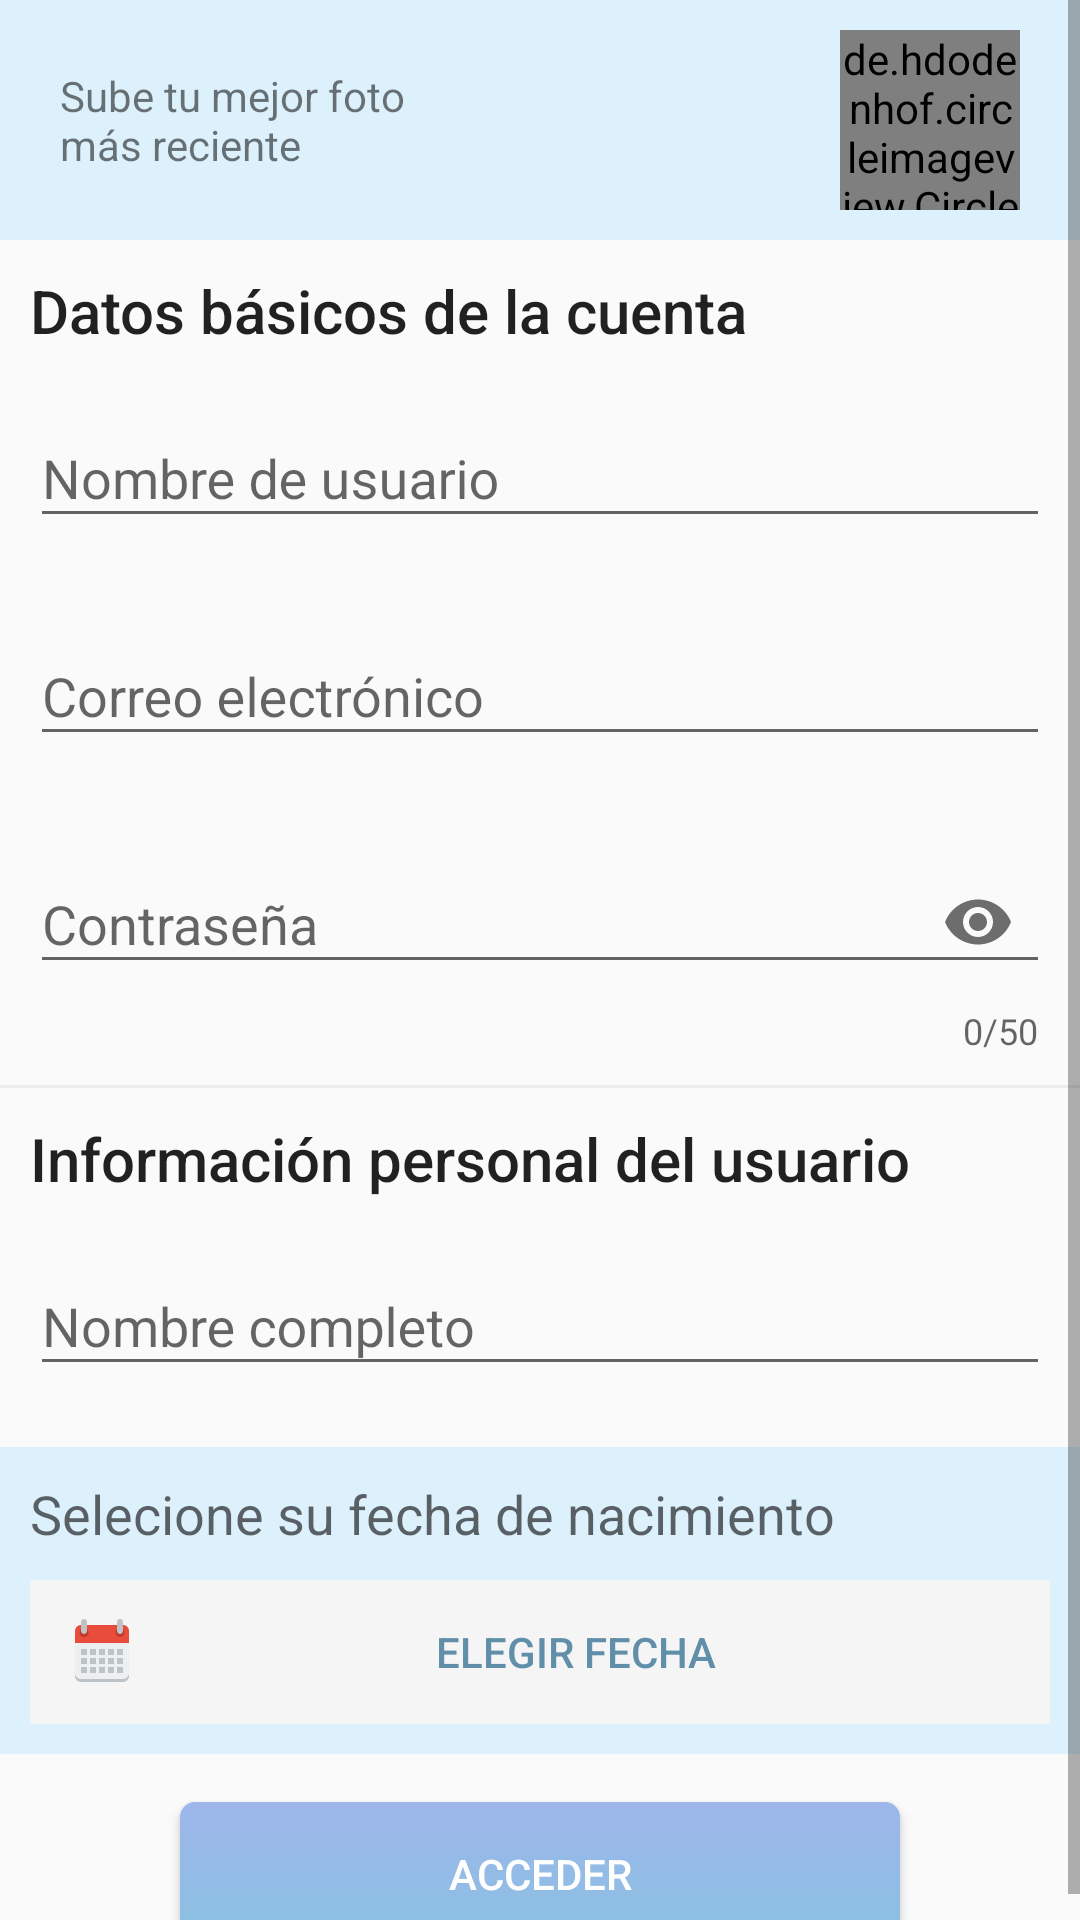

This screen was rendered from an Android layout file. Write that file and the resources it references.
<!-- AndroidManifest.xml: activity theme AppTheme -->
<!-- res/layout/activity_user_register.xml -->
<?xml version="1.0" encoding="utf-8"?>
<ScrollView xmlns:android="http://schemas.android.com/apk/res/android"
    xmlns:app="http://schemas.android.com/apk/res-auto"
    xmlns:tools="http://schemas.android.com/tools"
    android:layout_width="match_parent"
    android:layout_height="match_parent"
    android:id="@+id/activity_user_scroll_view">

    <LinearLayout
        android:layout_width="match_parent"
        android:layout_height="wrap_content"
        android:orientation="vertical">

        <FrameLayout
            android:layout_width="match_parent"
            android:layout_height="wrap_content"
            android:orientation="horizontal"
            android:paddingLeft="@dimen/content_space"
            android:paddingRight="@dimen/content_space"
            android:background="#ddf1fc">

            <TextView
                android:layout_width="wrap_content"
                android:layout_height="wrap_content"
                android:layout_gravity="center_vertical"
                android:text="@string/message_of_new_image_profile"
                android:layout_margin="@dimen/content_space"/>

            <de.hdodenhof.circleimageview.CircleImageView
                android:id="@+id/user_register_profile_image"
                android:layout_gravity="center|end"
                android:layout_width="@dimen/medium_image_profile"
                android:layout_height="@dimen/medium_image_profile"
                android:layout_margin="@dimen/content_space"
                android:clickable="true"
                android:focusable="true"
                android:src="@drawable/plus_image"
                app:civ_border_color="@color/placeHolderImage"
                app:civ_border_width="@dimen/border_width"/>
        </FrameLayout>

        <TextView
            android:layout_width="wrap_content"
            android:layout_height="wrap_content"
            android:layout_marginTop="@dimen/content_space"
            android:layout_marginLeft="@dimen/content_space"
            android:layout_marginRight="@dimen/content_space"
            android:textAppearance="@style/Base.TextAppearance.AppCompat.Title"
            android:text="Datos básicos de la cuenta"/>
        <LinearLayout
            android:layout_width="match_parent"
            android:layout_height="match_parent"
            android:orientation="vertical"
            android:layout_marginTop="@dimen/content_space">

            <android.support.design.widget.TextInputLayout
                android:layout_width="match_parent"
                android:layout_height="wrap_content"
                android:layout_marginLeft="@dimen/content_space"
                android:layout_marginRight="@dimen/content_space"
                app:errorEnabled="true">

                <android.support.design.widget.TextInputEditText
                    android:id="@+id/user_name_register"
                    android:layout_width="match_parent"
                    android:layout_height="wrap_content"
                    android:hint="@string/user_name"
                    android:inputType="textPersonName" />
            </android.support.design.widget.TextInputLayout>

            <android.support.design.widget.TextInputLayout
                android:layout_width="match_parent"
                android:layout_height="wrap_content"
                android:layout_marginLeft="@dimen/content_space"
                android:layout_marginRight="@dimen/content_space"
                app:errorEnabled="true">

                <android.support.design.widget.TextInputEditText
                    android:id="@+id/user_email_register"
                    android:layout_width="match_parent"
                    android:layout_height="wrap_content"
                    android:hint="@string/user_email"
                    android:inputType="textEmailAddress" />
            </android.support.design.widget.TextInputLayout>

            <android.support.design.widget.TextInputLayout
                android:layout_width="match_parent"
                android:layout_height="wrap_content"
                android:layout_marginLeft="@dimen/content_space"
                android:layout_marginRight="@dimen/content_space"
                app:counterEnabled="true"
                app:counterMaxLength="50"
                app:errorEnabled="true"
                app:passwordToggleEnabled="true"
                app:passwordToggleTint="@color/grayBlackColor">

                <android.support.design.widget.TextInputEditText
                    android:id="@+id/user_password_register"
                    android:layout_width="match_parent"
                    android:layout_height="wrap_content"
                    android:hint="@string/user_password"
                    android:inputType="textPassword"
                    android:maxLength="50" />
            </android.support.design.widget.TextInputLayout>

            <View
                android:layout_marginTop="@dimen/content_space"
                android:layout_width="fill_parent"
                android:layout_height="@dimen/line_height"
                android:layout_gravity="bottom"
                android:background="@color/grayColor" />

            <TextView
                android:layout_width="wrap_content"
                android:layout_height="wrap_content"
                android:layout_marginTop="@dimen/content_space"
                android:layout_marginLeft="@dimen/content_space"
                android:layout_marginRight="@dimen/content_space"
                android:textAppearance="@style/Base.TextAppearance.AppCompat.Title"
                android:text="Información personal del usuario"/>

            <android.support.design.widget.TextInputLayout
                android:layout_width="match_parent"
                android:layout_height="wrap_content"
                android:layout_marginTop="@dimen/content_space"
                android:layout_marginLeft="@dimen/content_space"
                android:layout_marginRight="@dimen/content_space"
                app:errorEnabled="true">

                <android.support.design.widget.TextInputEditText
                    android:id="@+id/full_name_register"
                    android:layout_width="match_parent"
                    android:layout_height="wrap_content"
                    android:hint="@string/user_fullname"
                    android:inputType="textPersonName" />
            </android.support.design.widget.TextInputLayout>

            <LinearLayout
                android:layout_width="match_parent"
                android:layout_height="wrap_content"
                android:padding="@dimen/content_space"
                android:background="#ddf1fc"
                android:orientation="vertical">
                <TextView
                    android:layout_width="wrap_content"
                    android:layout_height="wrap_content"
                    android:text="@string/title_of_birth_date"
                    android:textAppearance="@style/Base.TextAppearance.AppCompat.Medium" />

                <TextView
                    android:id="@+id/birthday_register"
                    android:enabled="false"
                    android:layout_width="match_parent"
                    android:layout_height="wrap_content"
                    android:textAlignment="center"
                    android:visibility="gone"
                    android:layout_margin="@dimen/content_space"/>

                <LinearLayout
                    android:layout_width="match_parent"
                    android:layout_height="wrap_content"
                    android:layout_marginTop="@dimen/content_space"
                    android:background="@color/placeHolderImage">
                    <Button
                        android:id="@+id/birthday_button"
                        style="?android:attr/borderlessButtonStyle"
                        android:layout_margin="0dp"
                        android:layout_width="match_parent"
                        android:layout_height="wrap_content"
                        android:drawableLeft="@drawable/ic_calendar"
                        android:text="@string/set_birth_date"
                        android:textColor="@color/colorPrimaryDark"
                        tools:ignore="RtlHardcoded"/>
                </LinearLayout>
            </LinearLayout>

            <Button
                android:id="@+id/button_register"
                android:layout_width="240dp"
                android:layout_height="wrap_content"
                android:layout_gravity="center"
                android:layout_marginTop="16dp"
                android:background="@drawable/button_background"
                android:text="@string/button_login_title"
                android:textColor="@color/colorWhite" />

        </LinearLayout>

    </LinearLayout>

</ScrollView>
<!-- resources referenced by this layout -->
<resources>
  <color name="colorPrimaryDark">#618fa9</color>
  <color name="colorWhite">#FFFFFF</color>
  <color name="grayBlackColor">#6D6D6D</color>
  <color name="grayColor">#eeebeb</color>
  <color name="placeHolderImage">#F5F5F5</color>
  <dimen name="border_width">2dp</dimen>
  <dimen name="content_space">10dp</dimen>
  <dimen name="line_height">1dp</dimen>
  <dimen name="medium_image_profile">60dp</dimen>
  <!-- drawable button_background (drawable) -->
  <?xml version="1.0" encoding="utf-8"?>
          <shape xmlns:android="http://schemas.android.com/apk/res/android" android:shape="rectangle" >
                  <gradient
                  android:type="linear"
                  android:centerX="10%"
                  android:startColor="#FF9EB6EA"
                  android:endColor="#FF89C1E2"
                  android:angle="270"/>
          <corners android:radius="5dp"/>
          </shape>
  <!-- drawable ic_calendar (drawable) -->
  <vector xmlns:android="http://schemas.android.com/apk/res/android"
      android:width="24dp"
      android:height="24dp"
      android:viewportWidth="24"
      android:viewportHeight="24">
    <path
        android:pathData="m5,4c-1.1046,0 -2,0.9 -2,2v14c0,1.1 0.8954,2 2,2h6,2 6c1.105,0 2,-0.9 2,-2v-14c0,-1.1 -0.895,-2 -2,-2h-6,-2 -6z"
        android:fillColor="#bdc3c7"/>
    <path
        android:pathData="m5,3c-1.1046,0 -2,0.8954 -2,2v14c0,1.105 0.8954,2 2,2h6,2 6c1.105,0 2,-0.895 2,-2v-14c0,-1.1046 -0.895,-2 -2,-2h-6,-2 -6z"
        android:fillColor="#ecf0f1"/>
    <path
        android:pathData="m5,3c-1.1046,0 -2,0.8954 -2,2v3,1h18v-1,-3c0,-1.1046 -0.895,-2 -2,-2h-6,-2 -6z"
        android:fillColor="#e74c3c"/>
    <path
        android:pathData="m7.5,5.5a1.5,1.5 0,1 1,-3 0,1.5 1.5,0 1,1 3,0z"
        android:fillColor="#c0392b"/>
    <path
        android:pathData="m6,1c-0.5523,0 -1,0.4477 -1,1v3c0,0.5523 0.4477,1 1,1s1,-0.4477 1,-1v-3c0,-0.5523 -0.4477,-1 -1,-1z"
        android:fillColor="#bdc3c7"/>
    <path
        android:pathData="m19.5,5.5a1.5,1.5 0,1 1,-3 0,1.5 1.5,0 1,1 3,0z"
        android:fillColor="#c0392b"/>
    <path
        android:pathData="m18,1c-0.552,0 -1,0.4 -1,1v3c0,0.5 0.448,1 1,1s1,-0.5 1,-1v-3c0,-0.6 -0.448,-1 -1,-1z"
        android:fillColor="#bdc3c7"/>
    <path
        android:pathData="m5,11v2h2v-2h-2zM8,11v2h2v-2h-2zM11,11v2h2v-2h-2zM14,11v2h2v-2h-2zM17,11v2h2v-2h-2z"
        android:fillColor="#bdc3c7"/>
    <path
        android:pathData="m5,14v2h2v-2h-2zM8,14v2h2v-2h-2zM11,14v2h2v-2h-2zM14,14v2h2v-2h-2zM17,14v2h2v-2h-2z"
        android:fillColor="#bdc3c7"/>
    <path
        android:pathData="m5,17v2h2v-2h-2zM8,17v2h2v-2h-2zM11,17v2h2v-2h-2zM14,17v2h2v-2h-2zM17,17v2h2v-2h-2z"
        android:fillColor="#bdc3c7"/>
  </vector>
  <!-- drawable plus_image: png bitmap (drawable, 5867 bytes) -->
  <string name="button_login_title">Acceder</string>
  <string name="message_of_new_image_profile">Sube tu mejor foto\nmás reciente</string>
  <string name="set_birth_date">Elegir fecha</string>
  <string name="title_of_birth_date">Selecione su fecha de nacimiento</string>
  <string name="user_email">Correo electrónico</string>
  <string name="user_fullname">Nombre completo</string>
  <string name="user_name">Nombre de usuario</string>
  <string name="user_password">Contraseña</string>
  <style name="AppTheme" parent="Theme.AppCompat.Light.DarkActionBar">
          
          <item name="colorPrimary">@color/colorPrimary</item>
          <item name="colorPrimaryDark">@color/colorPrimaryDark</item>
          <item name="colorAccent">@color/colorAccent</item>
      </style>
  <color name="colorPrimary">#85afc7</color>
  <color name="colorAccent">#03A9F4</color>
</resources>
